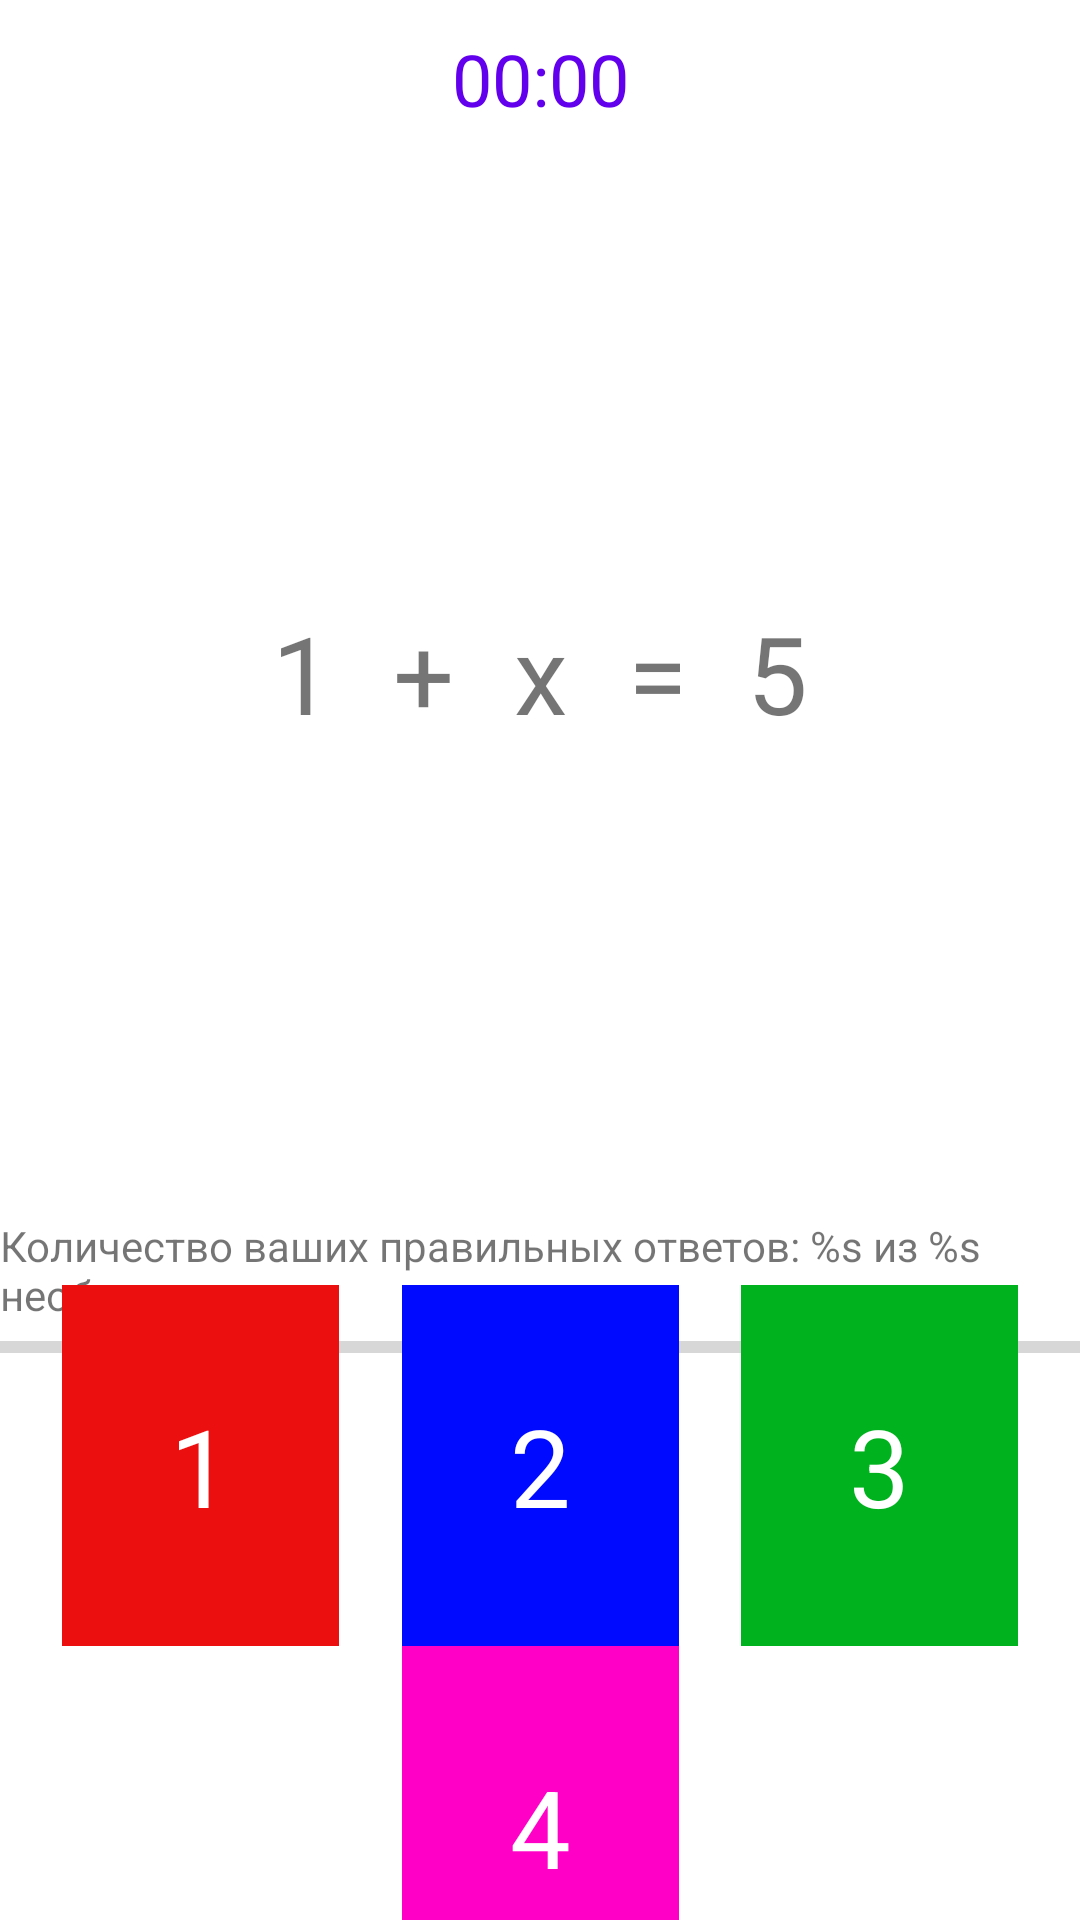

The Android layout XML behind this screen, and the referenced resources:
<!-- AndroidManifest.xml: application theme Theme.Quizzapp -->
<!-- res/layout/fragment_game.xml -->
<?xml version="1.0" encoding="utf-8"?>
<androidx.constraintlayout.widget.ConstraintLayout xmlns:android="http://schemas.android.com/apk/res/android"
    xmlns:tools="http://schemas.android.com/tools"
    android:layout_width="match_parent"
    android:layout_height="match_parent"
    xmlns:app="http://schemas.android.com/apk/res-auto"
    tools:context=".presentation.GameFragment">

    <TextView
        android:id="@+id/timer"
        android:layout_width="wrap_content"
        android:layout_height="wrap_content"
        android:textSize="24sp"
        android:textColor="@color/purple_500"
        android:text="00:00"
        android:layout_marginTop="10dp"
        app:layout_constraintTop_toTopOf="parent"
        app:layout_constraintStart_toStartOf="parent"
        app:layout_constraintEnd_toEndOf="parent"/>

    <LinearLayout
        android:id="@+id/equation_container"
        android:layout_width="wrap_content"
        android:layout_height="wrap_content"
        android:orientation="horizontal"
        app:layout_constraintStart_toStartOf="parent"
        app:layout_constraintEnd_toEndOf="parent"
        app:layout_constraintTop_toBottomOf="@id/timer"
        app:layout_constraintBottom_toTopOf="@id/percentage_tv">

        <TextView
            android:id="@+id/visibleNumber"
            android:layout_width="wrap_content"
            android:layout_height="wrap_content"
            android:layout_margin="10dp"
            android:text="1"
            android:textSize="36sp" />

        <TextView
            android:id="@+id/plus_sign"
            android:layout_width="wrap_content"
            android:layout_height="wrap_content"
            android:layout_margin="10dp"
            android:text="+"
            android:textSize="36sp"/>

        <TextView
            android:id="@+id/unknownNumber"
            android:layout_width="wrap_content"
            android:layout_height="wrap_content"
            android:layout_margin="10dp"
            android:text="x"
            android:textSize="36sp" />

        <TextView
            android:id="@+id/equals_sign"
            android:layout_width="wrap_content"
            android:layout_height="wrap_content"
            android:layout_margin="10dp"
            android:text="="
            android:textSize="36sp" />

        <TextView
            android:id="@+id/sum"
            android:layout_width="wrap_content"
            android:layout_height="wrap_content"
            android:layout_margin="10dp"
            android:text="5"
            android:textSize="36sp"/>

    </LinearLayout>

    <TextView
        android:id="@+id/percentage_tv"
        android:layout_width="wrap_content"
        android:layout_height="wrap_content"
        android:text="@string/current_answers"
        app:layout_constraintBottom_toTopOf="@id/progress_bar"
        app:layout_constraintStart_toStartOf="parent"
        app:layout_constraintEnd_toEndOf="parent"
         />

    <ProgressBar
        android:id="@+id/progress_bar"
        android:layout_width="match_parent"
        android:layout_height="wrap_content"
        android:max="100"
        app:layout_constraintTop_toBottomOf="@id/equation_container"
        app:layout_constraintBottom_toBottomOf="parent"
        app:layout_constraintStart_toStartOf="parent"
        app:layout_constraintEnd_toEndOf="parent"
        style="@style/Widget.AppCompat.ProgressBar.Horizontal"/>


    <androidx.constraintlayout.helper.widget.Flow
        android:id="@+id/flow_options"
        android:layout_width="0dp"
        android:layout_height="0dp"
        app:layout_constraintStart_toStartOf="parent"
        app:layout_constraintEnd_toEndOf="parent"
        app:layout_constraintBottom_toBottomOf="parent"
        app:layout_constraintTop_toBottomOf="@id/progress_bar"
        app:flow_wrapMode="chain"
        app:constraint_referenced_ids="option_1, option_2, option_3, option_4,"/>

    <TextView
        android:id="@+id/option_1"
        android:layout_width="wrap_content"
        android:layout_height="wrap_content"
        android:background="#EC0F0F"
        app:layout_constraintDimensionRatio="1:1"
        style="@style/OptionTextStyle"
        android:text="1" />

    <TextView
        android:id="@+id/option_2"
        android:layout_width="wrap_content"
        android:layout_height="wrap_content"
        android:background="#000AFF"
        app:layout_constraintDimensionRatio="1:1"
        style="@style/OptionTextStyle"
        android:text="2" />

    <TextView
        android:id="@+id/option_3"
        android:layout_width="wrap_content"
        android:layout_height="wrap_content"
        android:background="#00B21D"
        app:layout_constraintDimensionRatio="1:1"
        style="@style/OptionTextStyle"
        android:text="3" />

    <TextView
        android:id="@+id/option_4"
        android:layout_width="wrap_content"
        android:layout_height="wrap_content"
        android:background="#FF00C7"
        app:layout_constraintDimensionRatio="1:1"
        style="@style/OptionTextStyle"
        android:text="4" />

</androidx.constraintlayout.widget.ConstraintLayout>
<!-- resources referenced by this layout -->
<resources>
  <string name="current_answers">Количество ваших правильных ответов: %s из %s необходимых</string>
  <style name="OptionTextStyle">
          <item name="android:padding">36dp</item>
          <item name="android:gravity">center</item>
          <item name="android:textSize">36sp</item>
          <item name="android:textColor">@color/white</item>
      </style>
  <style name="Theme.Quizzapp" parent="Theme.MaterialComponents.DayNight.DarkActionBar">
          
          <item name="colorPrimary">@color/purple_500</item>
          <item name="colorPrimaryVariant">@color/purple_700</item>
          <item name="colorOnPrimary">@color/white</item>
          
          <item name="colorSecondary">@color/teal_200</item>
          <item name="colorSecondaryVariant">@color/teal_700</item>
          <item name="colorOnSecondary">@color/black</item>
          
          <item name="android:statusBarColor">?attr/colorPrimaryVariant</item>
          
      </style>
  <!-- not gathered from this repository: default colours our renderer supplied (Android Studio template values) -->
  <color name="purple_500">#FF6200EE</color>
  <color name="purple_700">#FF3700B3</color>
  <color name="teal_200">#FF03DAC5</color>
  <color name="teal_700">#FF018786</color>
  <color name="black">#FF000000</color>
  <color name="white">#FFFFFFFF</color>
</resources>
